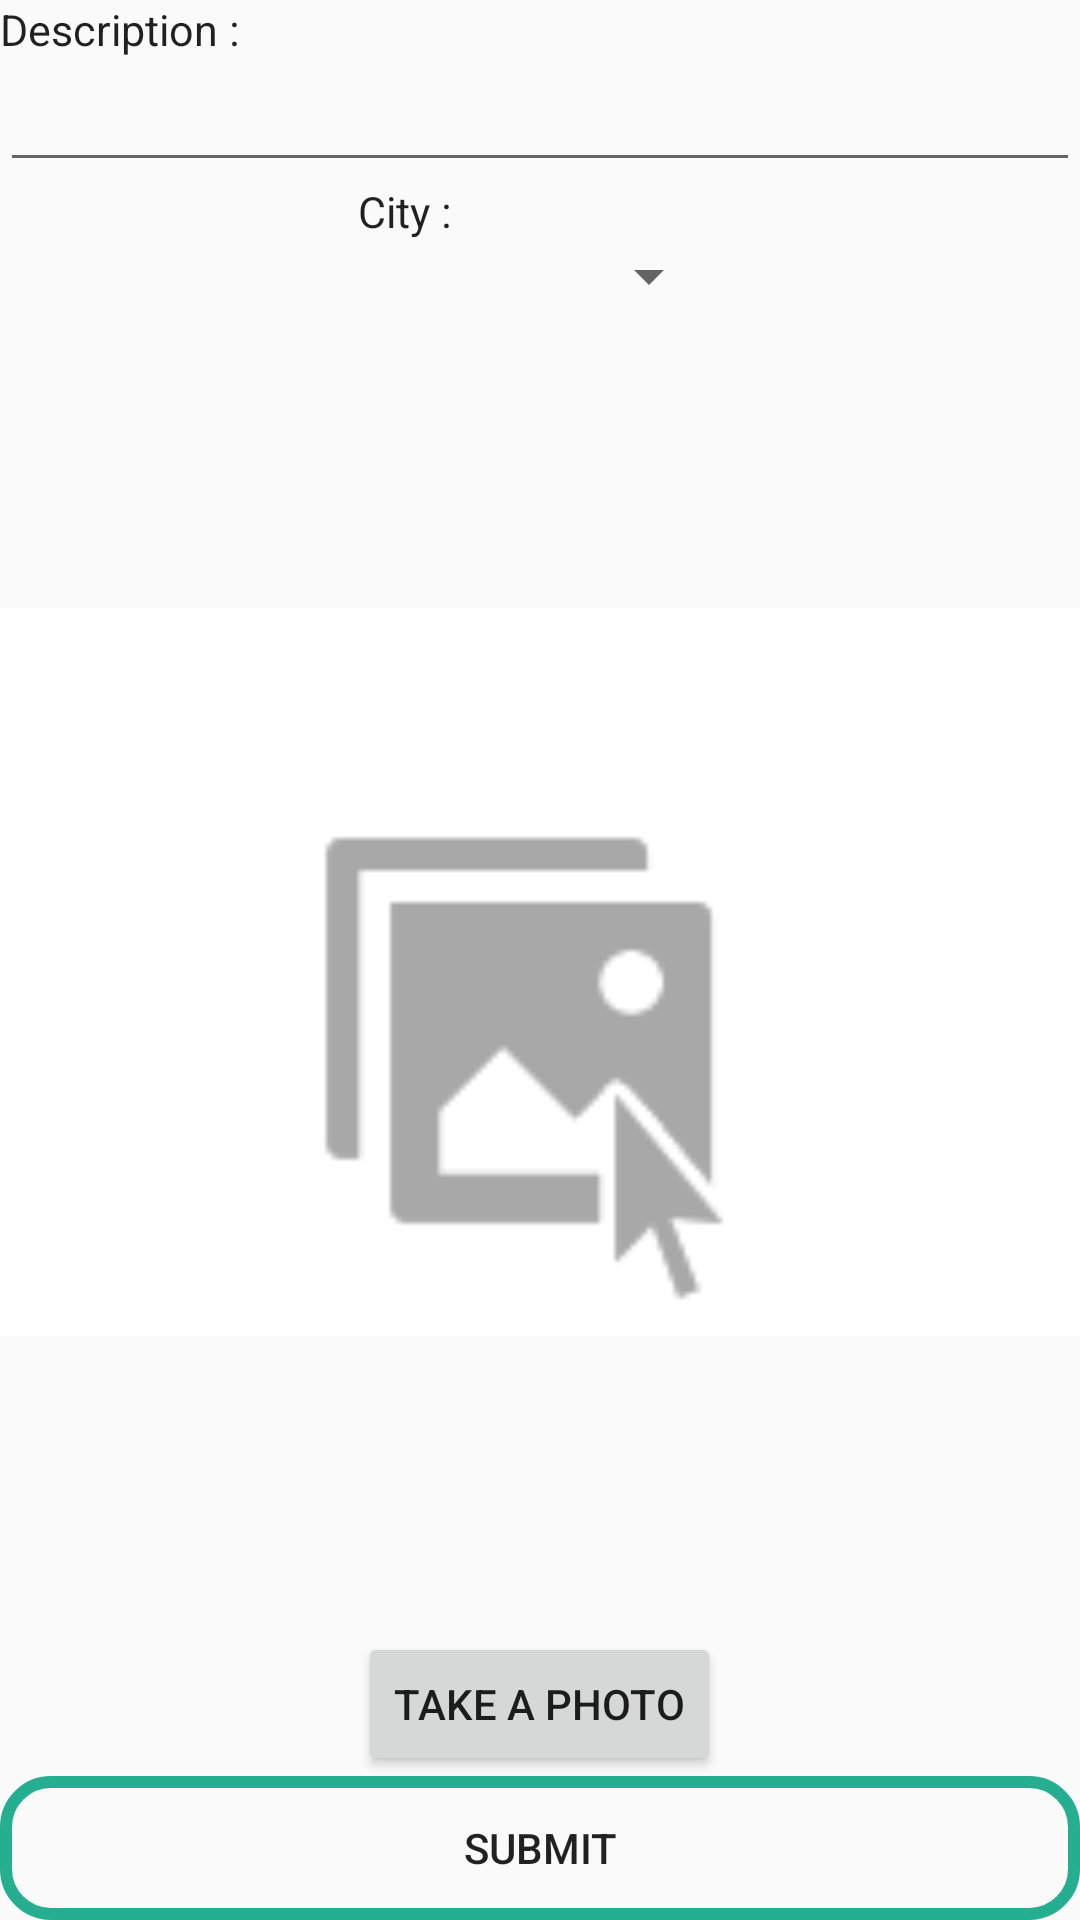

Here is an Android app screen rendered from its layout file. Give the layout XML and the strings, colors and styles it references.
<!-- AndroidManifest.xml: application theme AppTheme -->
<!-- res/layout/declaration.xml -->
<?xml version="1.0" encoding="utf-8"?>

<LinearLayout xmlns:android="http://schemas.android.com/apk/res/android"
    android:layout_width="match_parent"
    android:layout_height="match_parent"
    android:orientation="vertical"
    >

    <RelativeLayout
        android:layout_width="match_parent"
        android:layout_height="match_parent">

        <TextView
            android:layout_width="wrap_content"
            android:layout_height="wrap_content"
            android:textAppearance="?android:attr/textAppearanceListItem"
            android:text="Description :"
            android:id="@+id/txt_emplacement"
            android:textSize="7pt"
            android:layout_alignParentTop="true"
            android:layout_alignParentLeft="true"
            android:layout_alignParentStart="true" />

        <EditText
            android:layout_width="wrap_content"
            android:layout_height="wrap_content"
            android:id="@+id/DescriptionDeclaration"
            android:layout_below="@+id/txt_emplacement"
            android:layout_alignParentRight="true"
            android:layout_alignParentEnd="true"
            android:layout_alignParentLeft="true"
            android:layout_alignParentStart="true" />

        <Button
            style="@style/Platform.V11.AppCompat.Light"
            android:layout_width="wrap_content"
            android:layout_height="wrap_content"
            android:text="Take a photo"
            android:id="@+id/btnphoto"
            android:layout_above="@+id/btnDeclarer"
            android:layout_centerHorizontal="true" />

        <Button
            style="@style/Buttonconsul"

            android:layout_width="wrap_content"
            android:layout_height="wrap_content"
            android:text="Submit"
            android:id="@+id/btnDeclarer"
            android:layout_alignParentBottom="true"
            android:layout_alignParentRight="true"
            android:layout_alignParentEnd="true"
            android:layout_alignParentLeft="true"
            android:layout_alignParentStart="true" />

        <TextView
            android:layout_width="wrap_content"
            android:layout_height="wrap_content"
            android:textAppearance="?android:attr/textAppearanceListItem"
            android:text="City :"
            android:textSize="7pt"
            android:id="@+id/ReginDeclaration"
            android:layout_below="@+id/DescriptionDeclaration"
            android:layout_alignLeft="@+id/spinnerDec"
            android:layout_alignStart="@+id/spinnerDec" />

        <Spinner
            android:layout_width="wrap_content"
            android:layout_height="wrap_content"
            android:id="@+id/spinnerDec"
            android:spinnerMode="dialog"
            android:layout_below="@+id/ReginDeclaration"
            android:layout_alignLeft="@+id/btnphoto"
            android:layout_alignStart="@+id/btnphoto"
            android:layout_alignRight="@+id/btnphoto"
            android:layout_alignEnd="@+id/btnphoto" />

        <ImageView
            android:layout_width="wrap_content"
            android:layout_height="wrap_content"
            android:id="@+id/imageviewPrendre"
            android:layout_below="@+id/spinnerDec"
            android:layout_above="@+id/btnphoto"
            android:layout_alignParentRight="true"
            android:layout_alignParentEnd="true"
            android:src="@drawable/prendrephoto"
            android:layout_alignParentLeft="true"
            android:layout_alignParentStart="true" />

    </RelativeLayout>
</LinearLayout>
<!-- resources referenced by this layout -->
<resources>
  <!-- drawable prendrephoto: png bitmap (drawable, 1804 bytes) -->
  <style name="Buttonconsul">
          <item name="android:background">@drawable/buttoncons</item>
      </style>
  <style name="AppTheme" parent="Theme.AppCompat.Light.DarkActionBar">
          
          <item name="colorPrimary">@color/colorPrimary</item>
          <item name="colorPrimaryDark">@color/colorPrimaryDark</item>
          <item name="colorAccent">@color/colorAccent</item>
      </style>
  <!-- drawable buttoncons (drawable) -->
  <?xml version="1.0" encoding="utf-8"?>
  
  <selector xmlns:android="http://schemas.android.com/apk/res/android">
      <item>
          <shape>
  
              <corners
                  android:radius="15dp" />
              <solid
                  android:color="@color/wallet_holo_blue_light" />
              <stroke
                  android:width="4dp"
                  android:color="@color/bg_login" />
              <padding
                  android:left="10dp"
                  android:top="10dp"
                  android:right="10dp"
                  android:bottom="10dp" />
          </shape>
      </item>
  </selector>
  <color name="colorPrimary">#3F51B5</color>
  <color name="colorPrimaryDark">#303F9F</color>
  <color name="colorAccent">#FF4081</color>
  <color name="bg_login">#26ae90</color>
</resources>
